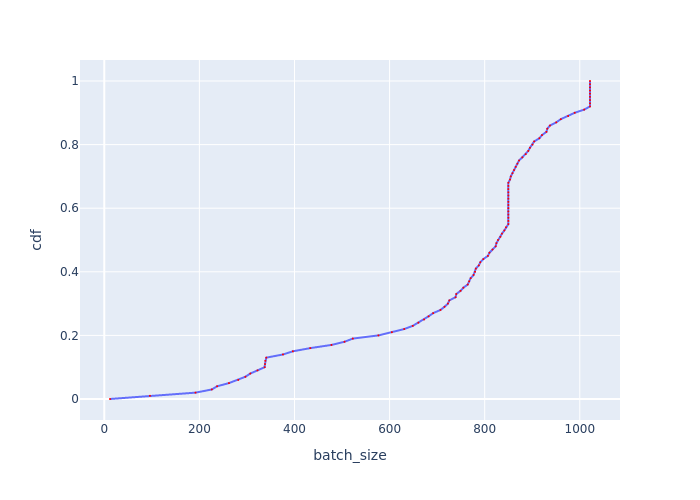

Data behind this chart, as committed beside it:
, cdf, batch_size
0, 0.0, 12
1, 0.01, 96.06
2, 0.02, 191.9
3, 0.03, 226.1
4, 0.04, 237.2
5, 0.05, 262.2
6, 0.06, 281.7
7, 0.07, 296.8
8, 0.08, 307
9, 0.09, 322.1
10, 0.1, 337.3
11, 0.11, 338
12, 0.12, 338.7
13, 0.13, 340.7
14, 0.14, 375.8
15, 0.15, 396.6
16, 0.16, 433.1
17, 0.17, 477.7
18, 0.18, 505.2
19, 0.19, 522.7
20, 0.2, 576.5
21, 0.21, 604.9
22, 0.22, 630.8
23, 0.23, 648.7
24, 0.24, 660.5
25, 0.25, 672.5
26, 0.26, 682
27, 0.27, 691.6
28, 0.28, 707
29, 0.29, 715.5
30, 0.3, 722.7
31, 0.31, 725.6
32, 0.32, 738.8
33, 0.33, 740.3
34, 0.34, 749.2
35, 0.35, 755.2
36, 0.36, 764.3
37, 0.37, 767.4
38, 0.38, 770.5
39, 0.39, 776.7
40, 0.4, 779.8
41, 0.41, 781.3
42, 0.42, 787.6
43, 0.43, 790.8
44, 0.44, 797.1
45, 0.45, 806.7
46, 0.46, 810
47, 0.47, 816.5
48, 0.48, 823
49, 0.49, 824.7
50, 0.5, 828
51, 0.51, 833
52, 0.52, 836.3
53, 0.53, 841.3
54, 0.54, 844.7
55, 0.55, 849.8
56, 0.56, 849.8
57, 0.57, 849.8
58, 0.58, 849.8
59, 0.59, 849.8
... 41 more rows
